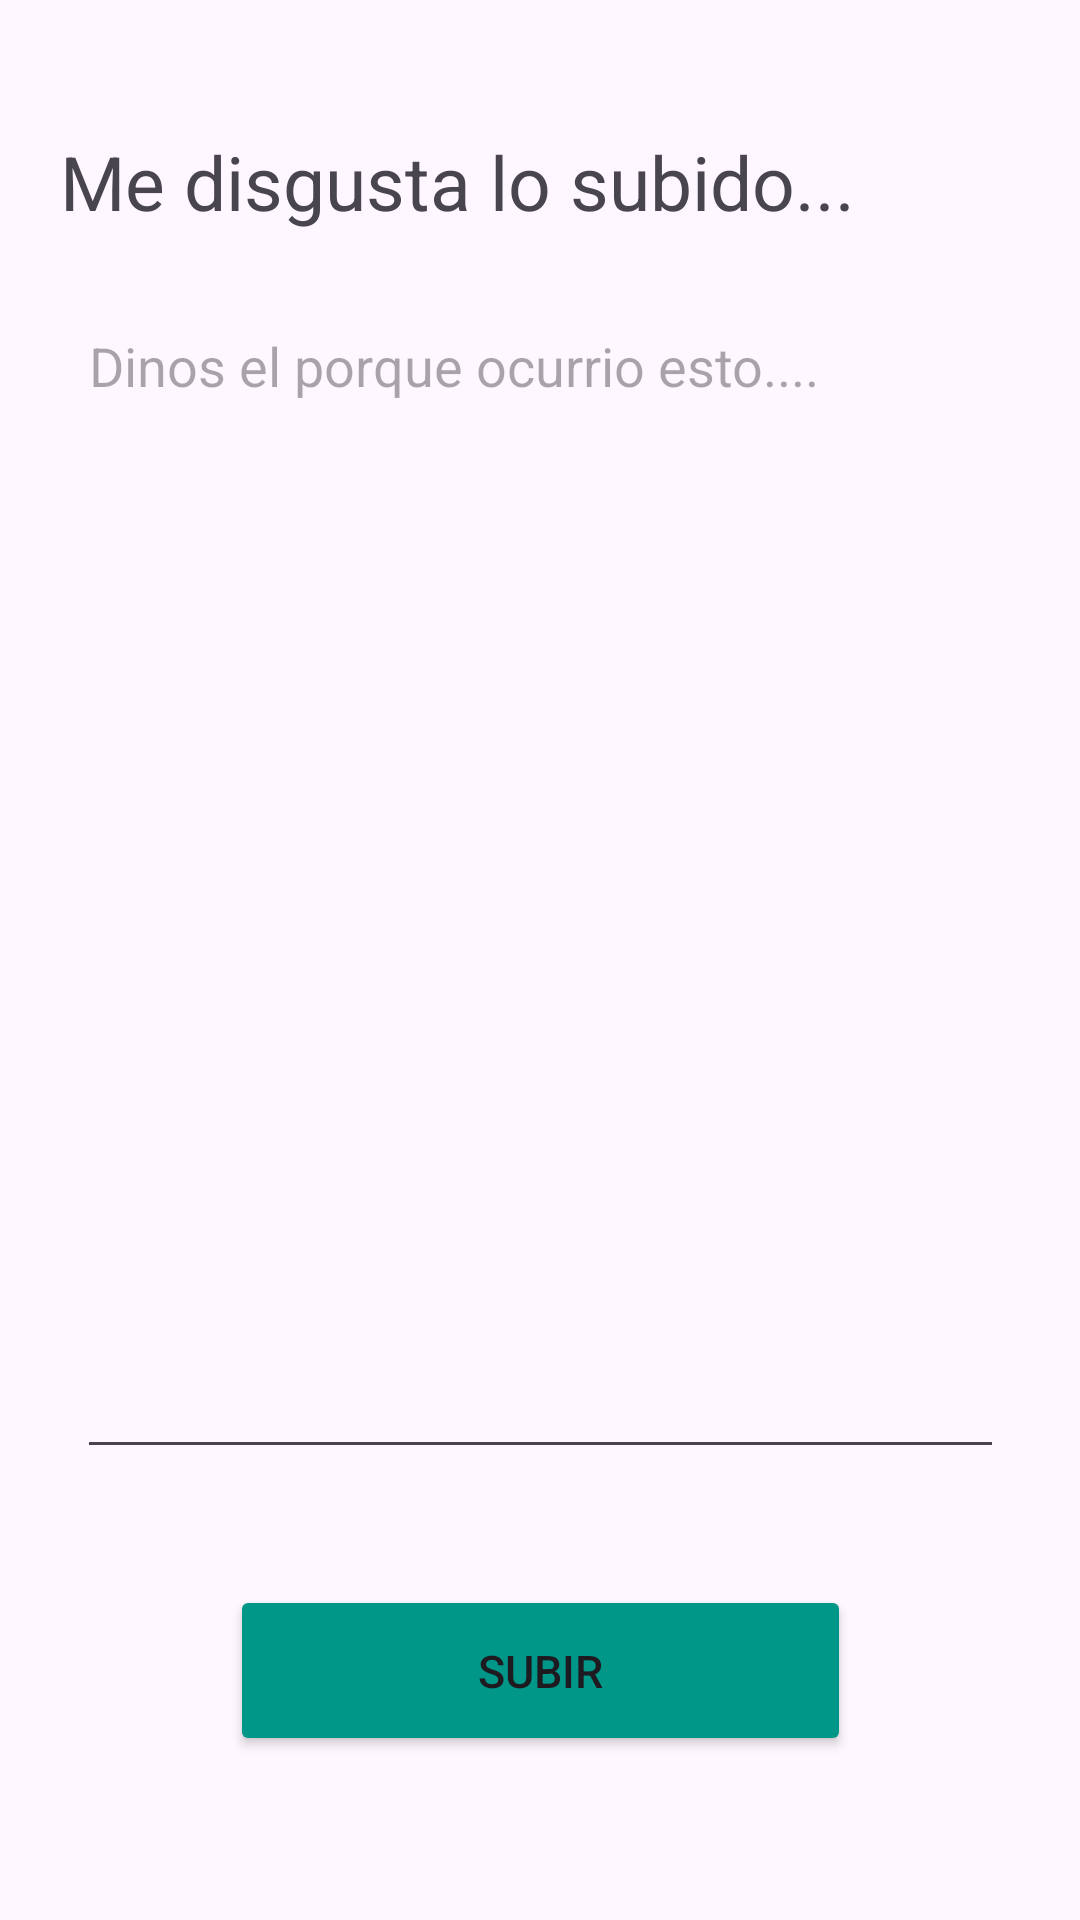

Reconstruct the res/layout file that produces this screen, plus the resources it refers to.
<!-- AndroidManifest.xml: application theme Theme.Aplicacioniot -->
<!-- res/layout/activity_reporte1.xml -->
<?xml version="1.0" encoding="utf-8"?>
<androidx.constraintlayout.widget.ConstraintLayout xmlns:android="http://schemas.android.com/apk/res/android"
    xmlns:app="http://schemas.android.com/apk/res-auto"
    xmlns:tools="http://schemas.android.com/tools"
    android:id="@+id/main"
    android:layout_width="match_parent"
    android:layout_height="match_parent"
    tools:context=".reporte1">

    <TextView
        android:id="@+id/textView18"
        android:layout_width="266dp"
        android:layout_height="57dp"
        android:text="@string/report1"
        android:textSize="25dp"
        app:layout_constraintBottom_toBottomOf="parent"
        app:layout_constraintEnd_toEndOf="parent"
        app:layout_constraintHorizontal_bias="0.213"
        app:layout_constraintStart_toStartOf="parent"
        app:layout_constraintTop_toTopOf="parent"
        app:layout_constraintVertical_bias="0.075" />

    <ImageView
        android:id="@+id/imageView6"
        android:layout_width="68dp"
        android:layout_height="57dp"
        app:layout_constraintBottom_toBottomOf="parent"
        app:layout_constraintEnd_toEndOf="parent"
        app:layout_constraintHorizontal_bias="0.953"
        app:layout_constraintStart_toStartOf="parent"
        app:layout_constraintTop_toTopOf="parent"
        app:layout_constraintVertical_bias="0.075"
        app:srcCompat="@drawable/ic_action_name" />

    <EditText
        android:id="@+id/editTextTextMultiLine3"
        android:layout_width="309dp"
        android:layout_height="390dp"
        android:ems="10"
        android:gravity="start|top"
        android:hint="@string/placeholder1"
        android:inputType="textMultiLine"
        app:layout_constraintBottom_toBottomOf="parent"
        app:layout_constraintEnd_toEndOf="parent"
        app:layout_constraintStart_toStartOf="parent"
        app:layout_constraintTop_toTopOf="parent"
        app:layout_constraintVertical_bias="0.398" />

    <Button
        android:id="@+id/button13"
        android:layout_width="207dp"
        android:layout_height="57dp"
        android:backgroundTint="#009688"
        android:onClick="subir"
        android:text="subir"
        android:textSize="15dp"
        app:layout_constraintBottom_toBottomOf="parent"
        app:layout_constraintEnd_toEndOf="parent"
        app:layout_constraintHorizontal_bias="0.502"
        app:layout_constraintStart_toStartOf="parent"
        app:layout_constraintTop_toTopOf="parent"
        app:layout_constraintVertical_bias="0.906" />
</androidx.constraintlayout.widget.ConstraintLayout>
<!-- resources referenced by this layout -->
<resources>
  <string name="placeholder1">Dinos el porque ocurrio esto....</string>
  <string name="report1">Me disgusta lo subido...</string>
  <style name="Theme.Aplicacioniot" parent="Base.Theme.Aplicacioniot" />
  <style name="Base.Theme.Aplicacioniot" parent="Theme.Material3.DayNight.NoActionBar">
          
          
      </style>
</resources>
